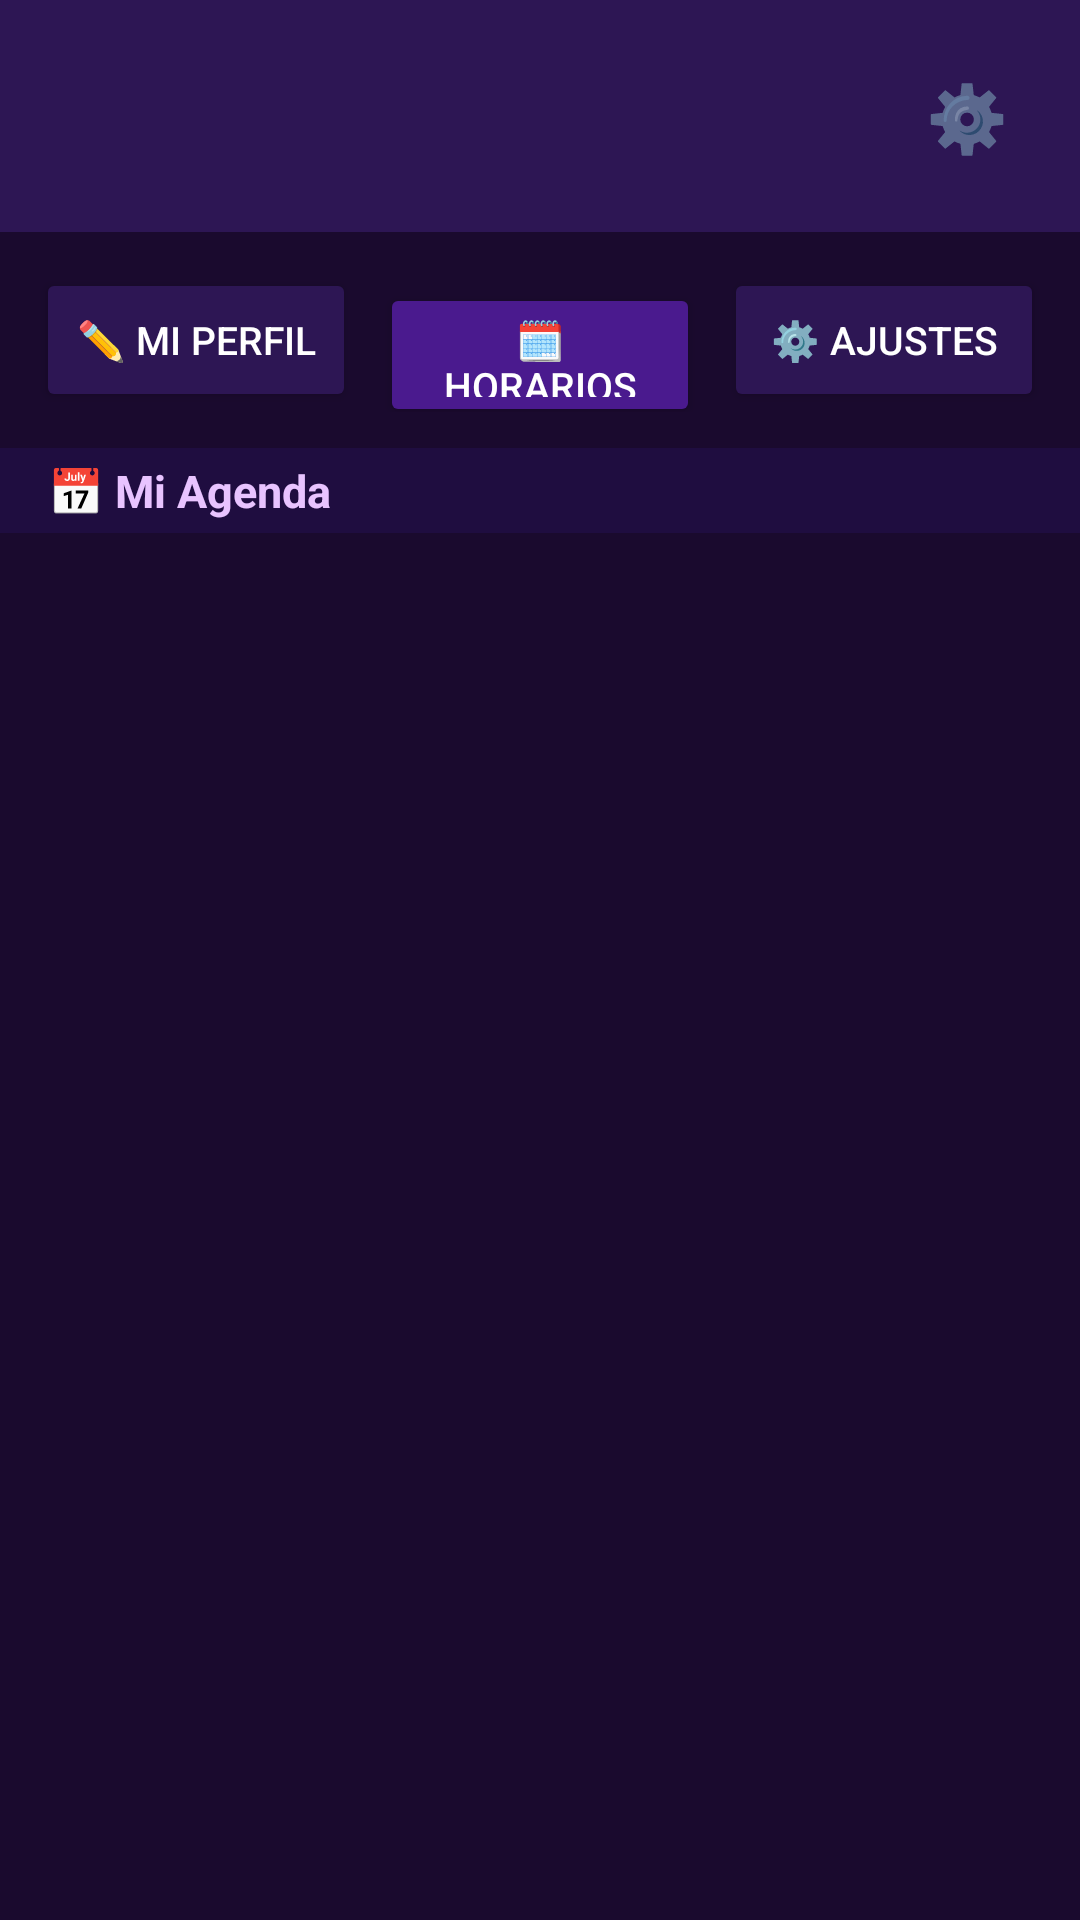

Write the Android layout XML for this screen, with the resource values it uses.
<!-- AndroidManifest.xml: application theme Theme.ConectaTarot -->
<!-- res/layout/activity_tarotista_home.xml -->
<?xml version="1.0" encoding="utf-8"?>
<LinearLayout xmlns:android="http://schemas.android.com/apk/res/android"
    android:layout_width="match_parent"
    android:layout_height="match_parent"
    android:orientation="vertical"
    android:background="#1a0a2e"
    android:fitsSystemWindows="true">

    
    <LinearLayout
        android:layout_width="match_parent"
        android:layout_height="wrap_content"
        android:orientation="horizontal"
        android:padding="16dp"
        android:gravity="center_vertical"
        android:background="#2d1654">

        <TextView
            android:id="@+id/tvBienvenidoTarotista"
            android:layout_width="0dp"
            android:layout_height="wrap_content"
            android:layout_weight="1"
            android:textColor="#d4aaff"
            android:textSize="18sp"
            android:textStyle="bold"/>

        <TextView
            android:id="@+id/tvAjustesTarotista"
            android:layout_width="wrap_content"
            android:layout_height="wrap_content"
            android:text="⚙️"
            android:textSize="22sp"
            android:padding="8dp"/>

    </LinearLayout>

    
    <LinearLayout
        android:id="@+id/bannerVerificacion"
        android:layout_width="match_parent"
        android:layout_height="wrap_content"
        android:orientation="horizontal"
        android:background="#2a1040"
        android:paddingHorizontal="16dp"
        android:paddingVertical="10dp"
        android:gravity="center_vertical"
        android:visibility="gone">

        <TextView
            android:id="@+id/tvBannerVerificacion"
            android:layout_width="0dp"
            android:layout_height="wrap_content"
            android:layout_weight="1"
            android:textColor="#f39c12"
            android:textSize="13sp"/>

        <TextView
            android:id="@+id/tvBannerVerificacionAccion"
            android:layout_width="wrap_content"
            android:layout_height="wrap_content"
            android:text="Verificar →"
            android:textColor="#d4aaff"
            android:textSize="13sp"
            android:textStyle="bold"
            android:padding="4dp"/>

    </LinearLayout>

    
    <LinearLayout
        android:id="@+id/layoutMetricas"
        android:layout_width="match_parent"
        android:layout_height="wrap_content"
        android:orientation="horizontal"
        android:background="#160837"
        android:paddingHorizontal="16dp"
        android:paddingVertical="6dp"
        android:gravity="center_vertical"
        android:visibility="gone">

        <TextView
            android:id="@+id/tvMetricaSesiones"
            android:layout_width="0dp"
            android:layout_height="wrap_content"
            android:layout_weight="1"
            android:textColor="#9b59b6"
            android:textSize="12sp"
            android:gravity="center"/>

        <View
            android:layout_width="1dp"
            android:layout_height="14dp"
            android:background="#2d1654"/>

        <TextView
            android:id="@+id/tvMetricaRating"
            android:layout_width="0dp"
            android:layout_height="wrap_content"
            android:layout_weight="1"
            android:textColor="#9b59b6"
            android:textSize="12sp"
            android:gravity="center"/>

    </LinearLayout>

    
    <LinearLayout
        android:layout_width="match_parent"
        android:layout_height="wrap_content"
        android:orientation="horizontal"
        android:padding="12dp">

        <Button
            android:id="@+id/btnEditarPerfilTarotista"
            android:layout_width="0dp"
            android:layout_height="48dp"
            android:layout_weight="1"
            android:text="✏️ Mi Perfil"
            android:textColor="#ffffff"
            android:backgroundTint="#2d1654"
            android:textSize="13sp"
            android:layout_marginEnd="4dp"/>

        <Button
            android:id="@+id/btnDisponibilidad"
            android:layout_width="0dp"
            android:layout_height="48dp"
            android:layout_weight="1"
            android:text="🗓 Horarios"
            android:textColor="#ffffff"
            android:backgroundTint="#4a1a8e"
            android:textSize="13sp"
            android:layout_marginStart="4dp"
            android:layout_marginEnd="4dp"/>

        <Button
            android:id="@+id/btnAjustesTarotista"
            android:layout_width="0dp"
            android:layout_height="48dp"
            android:layout_weight="1"
            android:text="⚙️ Ajustes"
            android:textColor="#ffffff"
            android:backgroundTint="#2d1654"
            android:textSize="13sp"
            android:layout_marginStart="4dp"/>

    </LinearLayout>

    
    <TextView
        android:layout_width="match_parent"
        android:layout_height="wrap_content"
        android:text="📅 Mi Agenda"
        android:textColor="#e8c3ff"
        android:textSize="15sp"
        android:textStyle="bold"
        android:paddingLeft="16dp"
        android:paddingRight="16dp"
        android:paddingTop="4dp"
        android:paddingBottom="4dp"
        android:background="#1f0d40"/>

    
    <FrameLayout
        android:layout_width="match_parent"
        android:layout_height="0dp"
        android:layout_weight="1">

        <androidx.recyclerview.widget.RecyclerView
            android:id="@+id/rvAgenda"
            android:layout_width="match_parent"
            android:layout_height="match_parent"
            android:padding="8dp"
            android:clipToPadding="false"/>

        
        <LinearLayout
            android:id="@+id/tvEmptyAgenda"
            android:layout_width="match_parent"
            android:layout_height="match_parent"
            android:orientation="vertical"
            android:gravity="center"
            android:padding="32dp"
            android:visibility="gone">

            <TextView
                android:layout_width="wrap_content"
                android:layout_height="wrap_content"
                android:text="📭"
                android:textSize="64sp"
                android:layout_marginBottom="16dp"/>

            <TextView
                android:layout_width="wrap_content"
                android:layout_height="wrap_content"
                android:text="Aún no tienes sesiones"
                android:textColor="#d4aaff"
                android:textSize="18sp"
                android:textStyle="bold"
                android:gravity="center"
                android:layout_marginBottom="12dp"/>

            <TextView
                android:id="@+id/tvEmptySubtitulo"
                android:layout_width="wrap_content"
                android:layout_height="wrap_content"
                android:text="Configura tus horarios disponibles para que los clientes puedan agendarte."
                android:textColor="#9b59b6"
                android:textSize="14sp"
                android:gravity="center"
                android:lineSpacingMultiplier="1.4"
                android:layout_marginBottom="24dp"/>

            <TextView
                android:layout_width="wrap_content"
                android:layout_height="wrap_content"
                android:text="🗓 Ir a Horarios →"
                android:textColor="#d4aaff"
                android:textSize="14sp"
                android:textStyle="bold"
                android:id="@+id/tvEmptyIrHorarios"/>

        </LinearLayout>

        <ProgressBar
            android:id="@+id/progressAgenda"
            android:layout_width="wrap_content"
            android:layout_height="wrap_content"
            android:layout_gravity="center"
            android:indeterminateTint="#7d3cae"
            android:visibility="gone"/>

    </FrameLayout>

</LinearLayout>
<!-- resources referenced by this layout -->
<resources>
  <style name="Theme.ConectaTarot" parent="Theme.MaterialComponents.Light.NoActionBar">
          <item name="colorPrimary">#7d3cae</item>
          <item name="colorPrimaryDark">#2d1654</item>
          <item name="colorAccent">#d4aaff</item>
          <item name="android:windowBackground">#1a0a2e</item>
      </style>
</resources>
